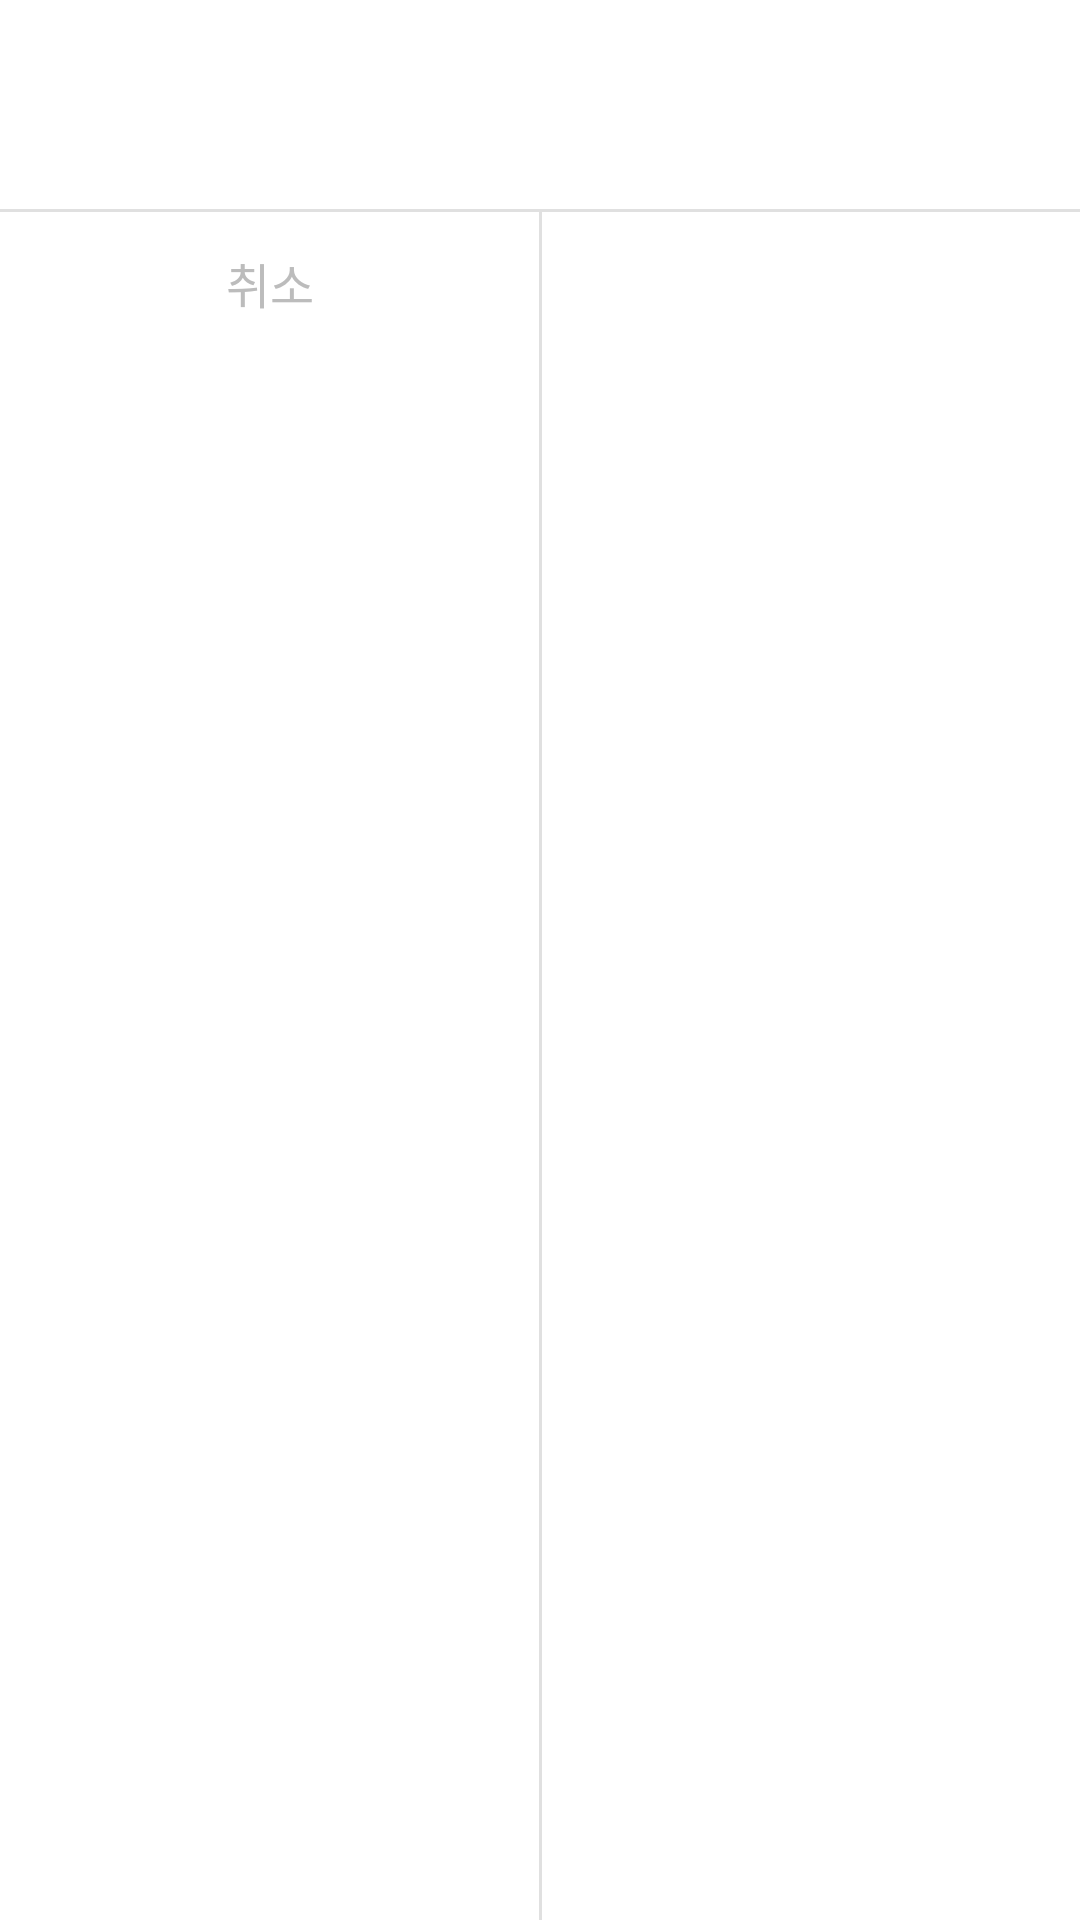

This screen was rendered from an Android layout file. Write that file and the resources it references.
<!-- AndroidManifest.xml: application theme Theme.TripDraw -->
<!-- res/layout/dialog_util.xml -->
<?xml version="1.0" encoding="utf-8"?>
<layout xmlns:android="http://schemas.android.com/apk/res/android"
    xmlns:app="http://schemas.android.com/apk/res-auto"
    xmlns:tools="http://schemas.android.com/tools">

    <data>

        <variable
            name="confirmText"
            type="String" />
    </data>

    <androidx.constraintlayout.widget.ConstraintLayout
        android:layout_width="match_parent"
        android:layout_height="wrap_content"
        android:paddingTop="24dp">

        <TextView
            android:id="@+id/tv_dialog_util_content"
            android:layout_width="0dp"
            android:layout_height="wrap_content"
            android:layout_marginHorizontal="24dp"
            android:gravity="center"
            android:textAppearance="@style/subtitle_1"
            android:textColor="@color/td_black"
            app:layout_constraintEnd_toEndOf="parent"
            app:layout_constraintStart_toStartOf="parent"
            app:layout_constraintTop_toTopOf="parent"
            tools:text="뭐뭐 하시겠습니까?" />

        <com.google.android.material.divider.MaterialDivider
            android:id="@+id/divider_dialog_util_bottom_content"
            android:layout_width="0dp"
            android:layout_height="1dp"
            android:layout_marginTop="24dp"
            app:layout_constraintEnd_toEndOf="parent"
            app:layout_constraintStart_toStartOf="parent"
            app:layout_constraintTop_toBottomOf="@id/tv_dialog_util_content" />

        <TextView
            android:id="@+id/tv_dialog_util_cancel"
            android:layout_width="0dp"
            android:layout_height="wrap_content"
            android:gravity="center"
            android:paddingVertical="12dp"
            android:text="@string/tv_dialog_util_cancel"
            android:textAppearance="@style/subtitle_1"
            android:textColor="@color/td_dark_gray"
            app:layout_constraintEnd_toStartOf="@id/tv_dialog_util_confirm"
            app:layout_constraintStart_toStartOf="parent"
            app:layout_constraintTop_toBottomOf="@id/divider_dialog_util_bottom_content" />

        <com.google.android.material.divider.MaterialDivider
            android:id="@+id/divider_dialog_util_between_btn"
            android:layout_width="1dp"
            android:layout_height="0dp"
            app:layout_constraintBottom_toBottomOf="parent"
            app:layout_constraintEnd_toStartOf="@id/tv_dialog_util_confirm"
            app:layout_constraintStart_toEndOf="@id/tv_dialog_util_cancel"
            app:layout_constraintTop_toBottomOf="@id/divider_dialog_util_bottom_content" />

        <TextView
            android:id="@+id/tv_dialog_util_confirm"
            android:layout_width="0dp"
            android:layout_height="wrap_content"
            android:gravity="center"
            android:paddingVertical="12dp"
            android:text="@{confirmText}"
            android:textAppearance="@style/subtitle_1"
            app:layout_constraintEnd_toEndOf="parent"
            app:layout_constraintStart_toEndOf="@id/tv_dialog_util_cancel"
            app:layout_constraintTop_toBottomOf="@id/divider_dialog_util_bottom_content"
            tools:text="확인" />

    </androidx.constraintlayout.widget.ConstraintLayout>
</layout>
<!-- resources referenced by this layout -->
<resources>
  <color name="td_black">#000000</color>
  <color name="td_dark_gray">#BCBCBC</color>
  <string name="tv_dialog_util_cancel">취소</string>
  <style name="subtitle_1">
          <item name="android:fontFamily">@font/noto_sans_cjkkr_medium</item>
          <item name="android:textSize">16sp</item>
          <item name="android:lineSpacingExtra">-200sp</item>
          <item name="android:includeFontPadding">false</item>
      </style>
  <style name="Theme.TripDraw" parent="Theme.MaterialComponents.DayNight.NoActionBar">
          
          <item name="colorPrimary">@color/purple_500</item>
          <item name="colorPrimaryVariant">@color/td_dark_gray</item>
          <item name="colorOnPrimary">@color/white</item>
          
          <item name="colorSecondary">@color/teal_200</item>
          <item name="colorSecondaryVariant">@color/teal_700</item>
          <item name="colorOnSecondary">@color/black</item>
          
          <item name="android:statusBarColor">?attr/colorPrimaryVariant</item>
          
      </style>
  <color name="purple_500">#FF6200EE</color>
  <color name="white">#FFFFFFFF</color>
  <color name="teal_200">#FF03DAC5</color>
  <color name="teal_700">#FF018786</color>
  <color name="black">#FF000000</color>
</resources>
